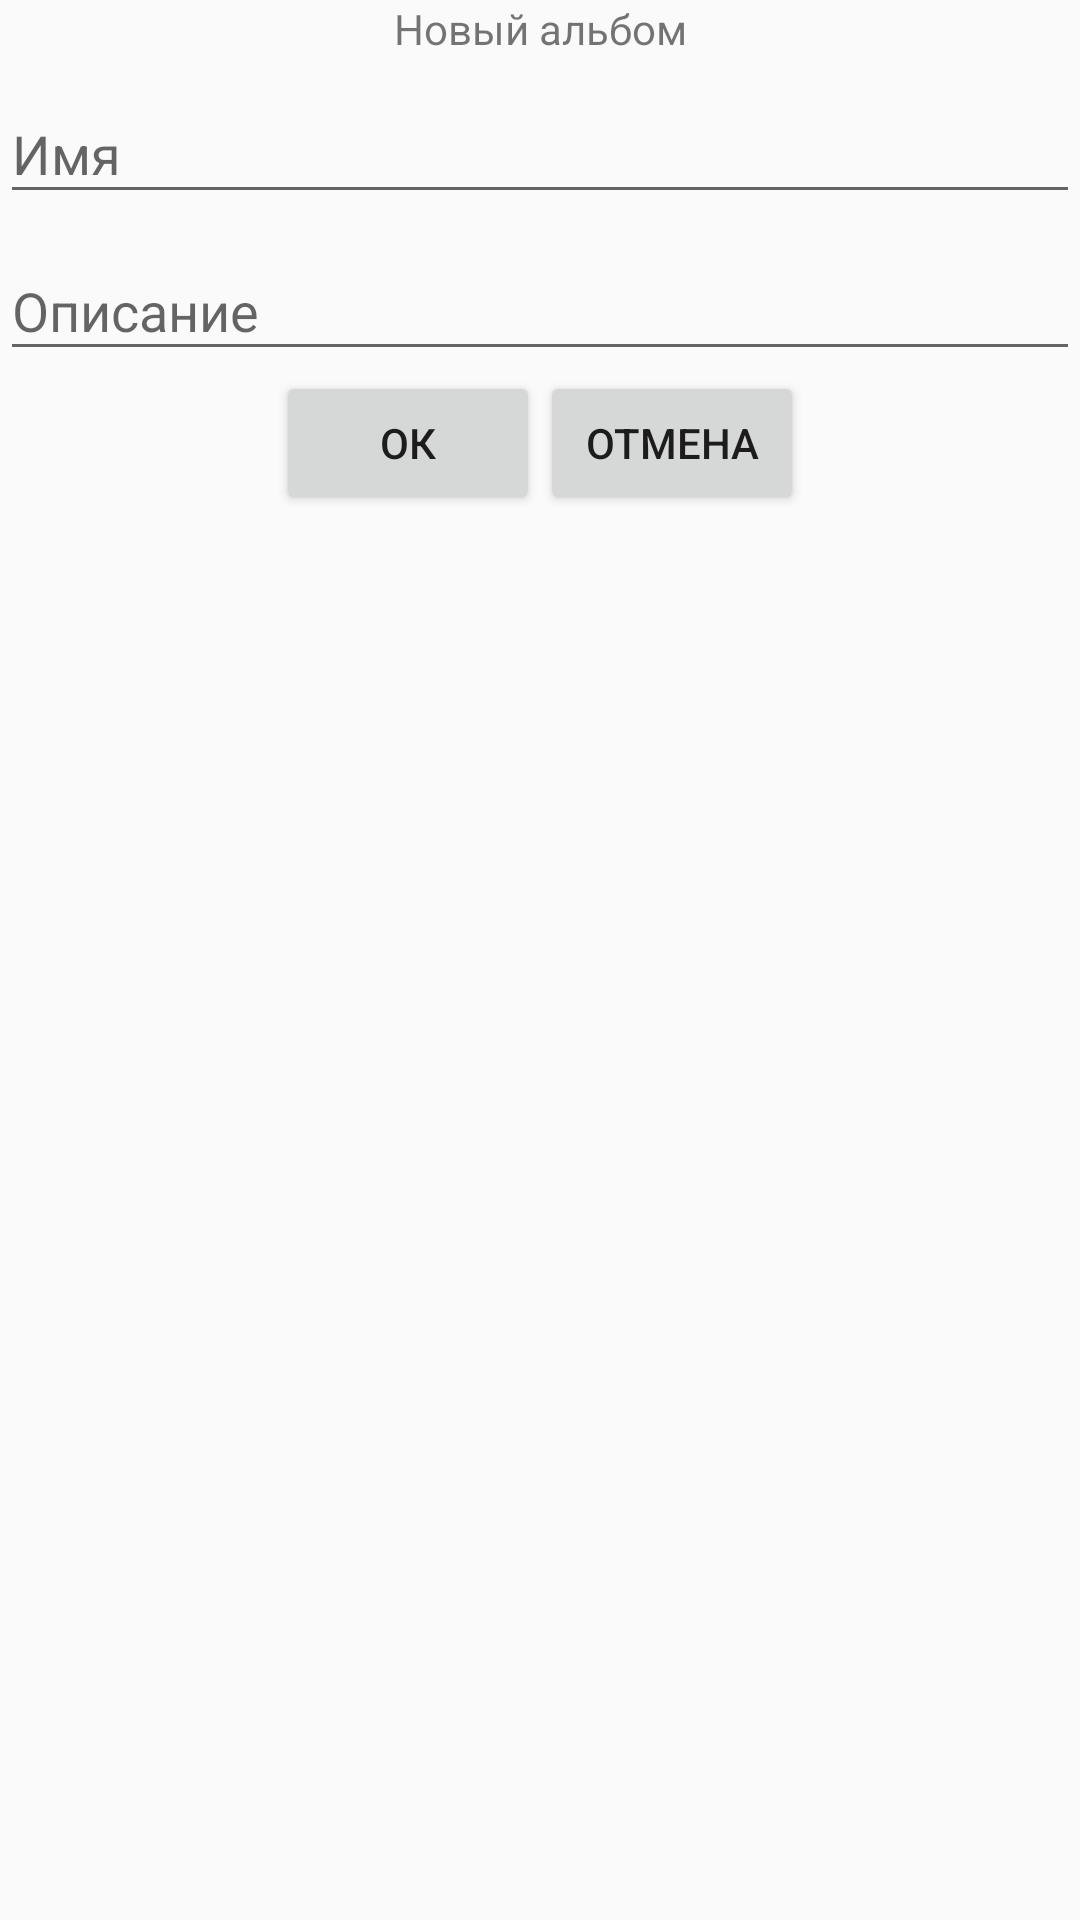

Android layout source for this screen:
<!-- AndroidManifest.xml: application theme AppTheme -->
<!-- res/layout/create_album_dialog.xml -->
<?xml version="1.0" encoding="utf-8"?>
<LinearLayout xmlns:android="http://schemas.android.com/apk/res/android"
    android:layout_width="match_parent"
    android:layout_height="match_parent"
    xmlns:tools="http://schemas.android.com/tools"
    android:orientation="vertical">
    <TextView
        android:layout_width="match_parent"
        android:layout_height="wrap_content"
        android:text="Новый альбом"
        android:gravity="center_horizontal"/>
    <android.support.design.widget.TextInputLayout
        android:layout_width="match_parent"
        android:layout_height="wrap_content">
        <EditText
            android:layout_width="match_parent"
            android:layout_height="wrap_content"
            android:hint="Имя"/>
    </android.support.design.widget.TextInputLayout>

    <android.support.design.widget.TextInputLayout
        android:layout_width="match_parent"
        android:layout_height="wrap_content">
        <EditText
            android:layout_width="match_parent"
            android:layout_height="wrap_content"
            android:hint="Описание"/>
    </android.support.design.widget.TextInputLayout>

    <LinearLayout
        android:layout_width="match_parent"
        android:layout_height="wrap_content"
        android:orientation="horizontal"
        android:gravity="center_horizontal">
        <Button
            android:layout_width="wrap_content"
            android:layout_height="wrap_content"
            android:text="ОК"/>
        <Button
            android:layout_width="wrap_content"
            android:layout_height="wrap_content"
            android:text="ОТМЕНА"/>
    </LinearLayout>

</LinearLayout>
<!-- resources referenced by this layout -->
<resources>
  <style name="AppTheme" parent="Theme.AppCompat.Light">
          
          <item name="colorPrimary">@color/colorPrimary</item>
          <item name="colorPrimaryDark">@color/darkGrey</item>
          <item name="colorAccent">@color/colorAccent</item>
          <item name="colorControlHighlight">@color/colorAccentRipple</item>
          <item name="windowActionBar">false</item>
          <item name="windowNoTitle">true</item>
      </style>
  <color name="colorPrimary">#ffffff</color>
  <color name="darkGrey">#666666</color>
  <color name="colorAccent">#00aaff</color>
  <color name="colorAccentRipple">#3000aaff</color>
</resources>
